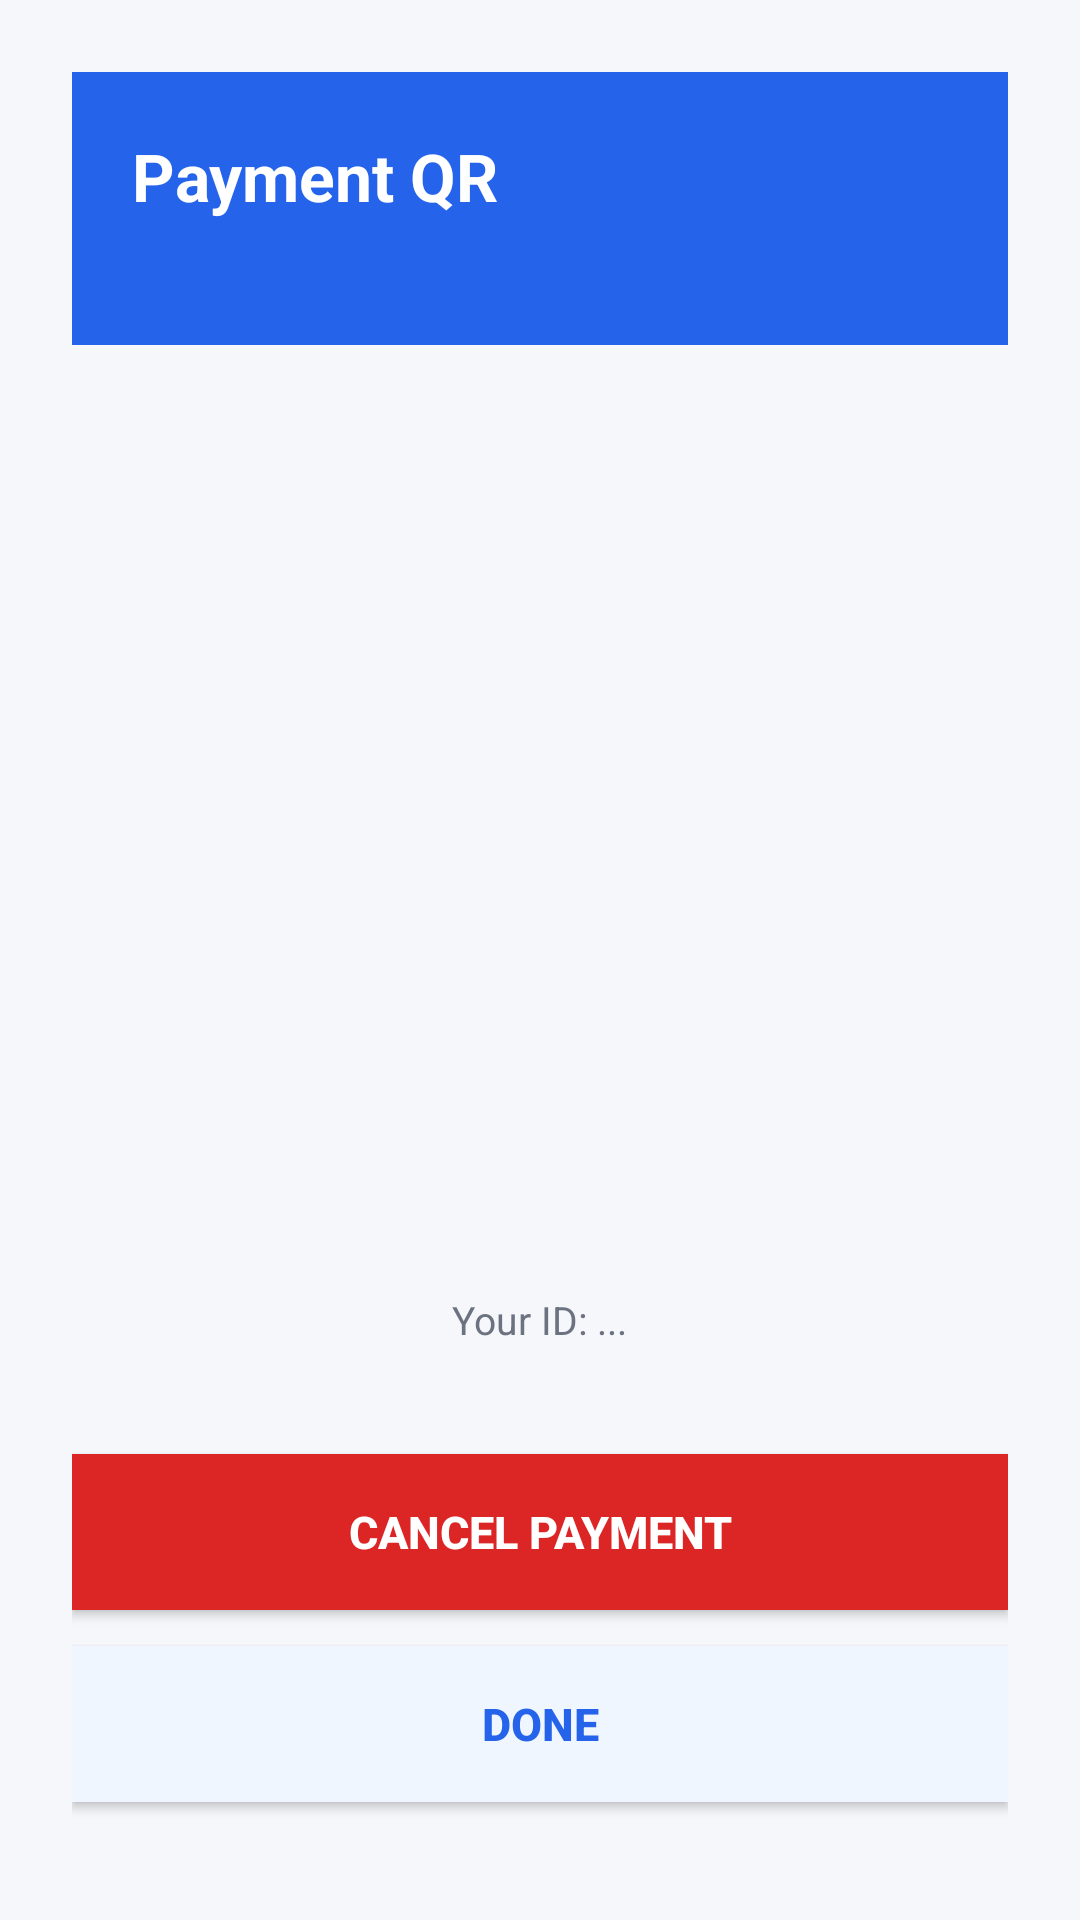

This screen was rendered from an Android layout file. Write that file and the resources it references.
<!-- AndroidManifest.xml: activity theme Theme.AppCompat.DayNight.NoActionBar -->
<!-- res/layout/activity_show_proof.xml -->
<?xml version="1.0" encoding="utf-8"?>
<ScrollView xmlns:android="http://schemas.android.com/apk/res/android"
    android:layout_width="match_parent"
    android:layout_height="match_parent"
    android:background="#F5F7FA"
    android:fillViewport="true">

    <LinearLayout
        android:layout_width="match_parent"
        android:layout_height="wrap_content"
        android:orientation="vertical"
        android:gravity="center_horizontal"
        android:padding="24dp">

        
        <LinearLayout
            android:layout_width="match_parent"
            android:layout_height="wrap_content"
            android:orientation="vertical"
            android:background="#2563EB"
            android:padding="20dp"
            android:layout_marginBottom="24dp">

            <TextView
                android:id="@+id/tvProofLabel"
                android:layout_width="wrap_content"
                android:layout_height="wrap_content"
                android:text="Payment QR"
                android:textColor="#FFFFFF"
                android:textSize="22sp"
                android:textStyle="bold" />

            <TextView
                android:id="@+id/tvProofSubLabel"
                android:layout_width="wrap_content"
                android:layout_height="wrap_content"
                android:text=""
                android:textColor="#BFDBFE"
                android:textSize="13sp"
                android:layout_marginTop="4dp" />
        </LinearLayout>

        
        <LinearLayout
            android:layout_width="match_parent"
            android:layout_height="wrap_content"
            android:orientation="vertical"
            android:gravity="center"
            android:background="@drawable/card_white_rounded"
            android:padding="20dp"
            android:layout_marginBottom="16dp">

            <ImageView
                android:id="@+id/ivProofQr"
                android:layout_width="260dp"
                android:layout_height="260dp"
                android:scaleType="fitCenter"
                android:contentDescription="Payment QR Code" />

            <TextView
                android:id="@+id/tvProofUserId"
                android:layout_width="wrap_content"
                android:layout_height="wrap_content"
                android:text="Your ID: ..."
                android:textColor="#6B7280"
                android:textSize="13sp"
                android:layout_marginTop="12dp" />
        </LinearLayout>

        
        <Button
            android:id="@+id/btnScanPayerProof"
            android:layout_width="match_parent"
            android:layout_height="52dp"
            android:text="Cancel Payment"
            android:textColor="#FFFFFF"
            android:textSize="15sp"
            android:textStyle="bold"
            android:background="#DC2626"
            android:layout_marginBottom="12dp" />

        
        <Button
            android:id="@+id/btnCloseProof"
            android:layout_width="match_parent"
            android:layout_height="52dp"
            android:text="Done"
            android:textColor="#2563EB"
            android:textSize="15sp"
            android:textStyle="bold"
            android:background="#EFF6FF" />

    </LinearLayout>
</ScrollView>
<!-- resources referenced by this layout -->
<resources>

</resources>
